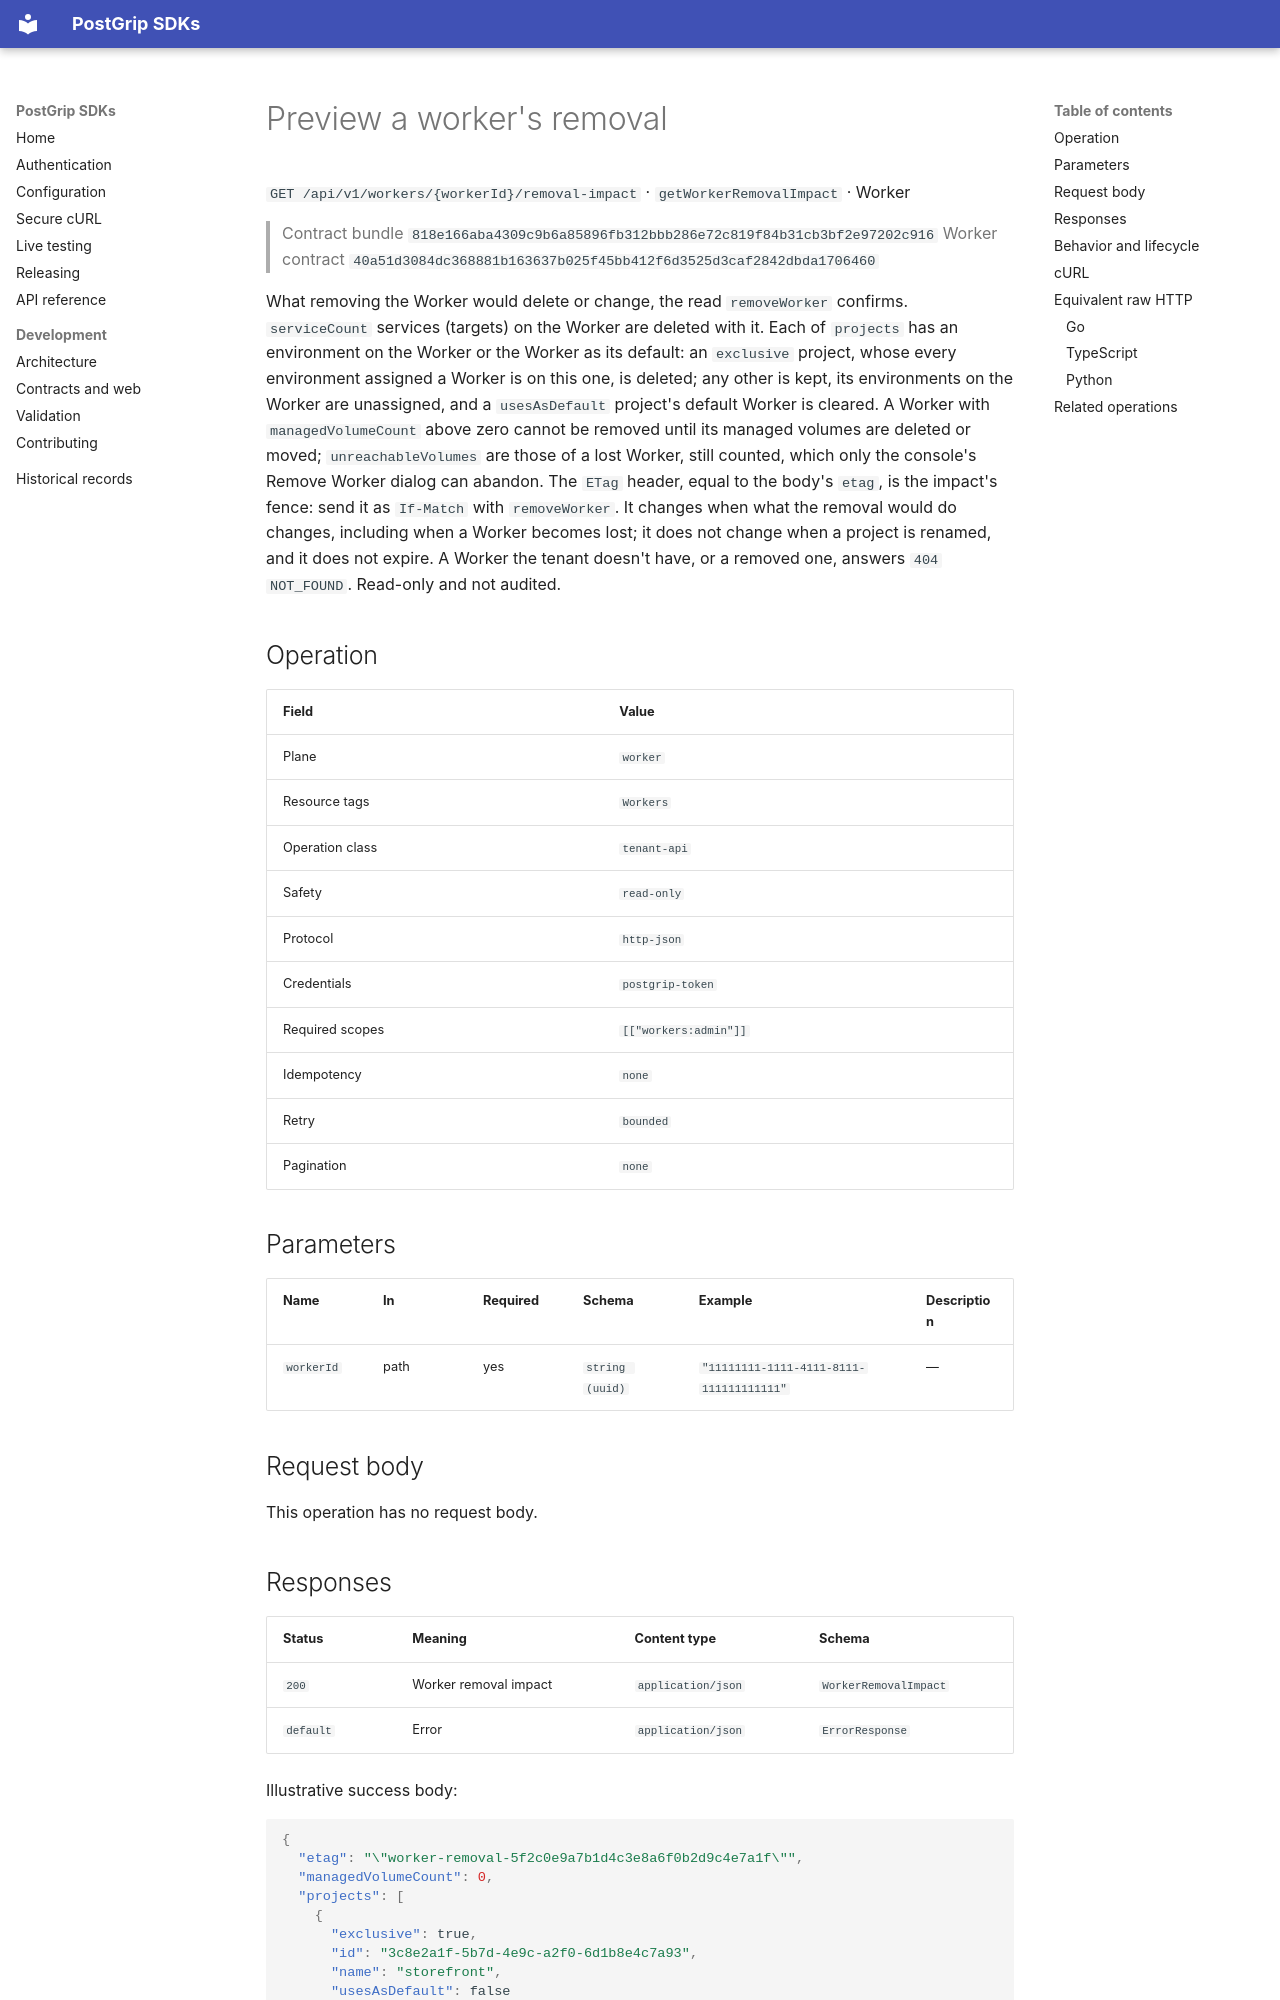

repository: postgrip-io/postgrip-sdk · page: reference/818e166aba4309c9b6a85896fb312bbb286e72c819f84b31cb3bf2e97202c916/worker/getWorkerRemovalImpact/index.html · generator: mkdocs

# Preview a worker's removal

`GET /api/v1/workers/{workerId}/removal-impact` · `getWorkerRemovalImpact` · Worker

> Contract bundle `818e166aba4309c9b6a85896fb312bbb286e72c819f84b31cb3bf2e97202c916`
> Worker contract `40a51d3084dc368881b163637b025f45bb412f6d3525d3caf2842dbda1706460`

What removing the Worker would delete or change, the read `removeWorker` confirms. `serviceCount` services (targets) on the Worker are deleted with it. Each of `projects` has an environment on the Worker or the Worker as its default: an `exclusive` project, whose every environment assigned a Worker is on this one, is deleted; any other is kept, its environments on the Worker are unassigned, and a `usesAsDefault` project's default Worker is cleared. A Worker with `managedVolumeCount` above zero cannot be removed until its managed volumes are deleted or moved; `unreachableVolumes` are those of a lost Worker, still counted, which only the console's Remove Worker dialog can abandon. The `ETag` header, equal to the body's `etag`, is the impact's fence: send it as `If-Match` with `removeWorker`. It changes when what the removal would do changes, including when a Worker becomes lost; it does not change when a project is renamed, and it does not expire. A Worker the tenant doesn't have, or a removed one, answers `404` `NOT_FOUND`. Read-only and not audited.

## Operation

| Field | Value |
| --- | --- |
| Plane | `worker` |
| Resource tags | `Workers` |
| Operation class | `tenant-api` |
| Safety | `read-only` |
| Protocol | `http-json` |
| Credentials | `postgrip-token` |
| Required scopes | `[["workers:admin"]]` |
| Idempotency | `none` |
| Retry | `bounded` |
| Pagination | `none` |

## Parameters

| Name | In | Required | Schema | Example | Description |
| --- | --- | --- | --- | --- | --- |
| `workerId` | path | yes | `string (uuid)` | `"11111111-1111-4111-8111-111111111111"` | — |

## Request body

This operation has no request body.
